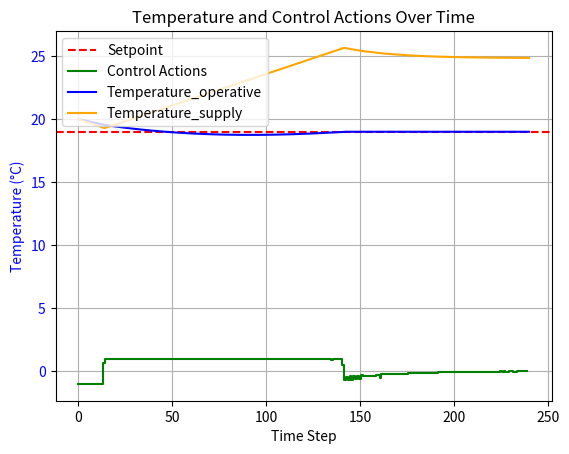

Generate this figure with matplotlib:
import numpy as np
from numpy.typing import NDArray
from scipy.optimize import minimize
import time
import matplotlib.pyplot as plt
from abc import ABC, abstractmethod


class BoundaryConditionsProvider(ABC):
    @abstractmethod
    def get(self):
        pass


class ConstantScalarBC(BoundaryConditionsProvider):
    def __init__(self, scalar: float):
        self.scalar = scalar

    def get(self):
        return self.scalar


class MPCControlledObject(ABC):
    def __init__(self, bc_provider: BoundaryConditionsProvider):
        self.bc_provider = bc_provider

    @abstractmethod
    def time_step(self, actuation_signal, delta_t: float):
        pass

    @abstractmethod
    def copy(self):
        pass

    # def __copy__(self):
    #     raise RuntimeError(
    #         "MPCControlledObject must not be copied via copy.copy(). "
    #         "Use instance.copy() instead."
    #     )
    #
    # def __deepcopy__(self, memo):
    #     raise RuntimeError(
    #         "MPCControlledObject must not be deep-copied. "
    #         "Use instance.copy() instead."
    #     )


class ShoeBox(MPCControlledObject):
    def __init__(self, bc_provider: BoundaryConditionsProvider, lengths, heat_max=6000, delta_temperature_max=40,
                 therm_sto=3.6e6, temp_init=20, convective_portion=0.5, u_value=0.5, temperature_supply_delta_max=0.05):
        super().__init__(bc_provider)
        self.temperature_supply = temp_init
        self.temperature_supply_delta_max = temperature_supply_delta_max
        self.lengths = lengths
        self.volume = lengths[0] * lengths[1] * lengths[2]
        self.area_floor = lengths[0] * lengths[1]
        self.area_ceiling = lengths[0] * lengths[1]
        self.area_hull = 2 * lengths[0] * lengths[2] + 2 * lengths[1] * lengths[2]
        air_density = 1.2041  # kg/m3
        air_spec_heat = 1005  # J/K
        self.capacity_air = self.volume * air_spec_heat * air_density  # in J/K
        self.capacity_storage = therm_sto  # in J/K
        self.heat_max = heat_max  # in W
        self.delta_temperature_max = delta_temperature_max
        self.temperature_storage = temp_init
        self.temperature_air = temp_init
        self.convective_portion = convective_portion
        self.u_value = u_value
        self.thermal_transmittance = self.u_value * (self.area_hull + self.area_floor + self.area_ceiling)

    def copy(self):
        new_box = ShoeBox(bc_provider=self.bc_provider, lengths=self.lengths, heat_max=self.heat_max,
                          delta_temperature_max=self.delta_temperature_max,
                          therm_sto=self.capacity_storage, temp_init=self.temperature_storage,
                          convective_portion=self.convective_portion, u_value=self.u_value)
        new_box.temperature_supply = self.temperature_supply
        new_box.temperature_storage = self.temperature_storage
        new_box.temperature_air = self.temperature_air
        return new_box

    def get_operative_temperature(self):
        temp_surf = ((
                             self.area_hull + self.area_ceiling) * self.temperature_storage + self.area_floor * self.temperature_supply) / (
                            self.area_hull + self.area_floor + self.area_ceiling)
        return 0.5 * (self.temperature_air + temp_surf)

    def time_step(self, temperature_supply_change_signal, delta_time=120):
        self.temperature_supply += temperature_supply_change_signal * self.temperature_supply_delta_max

        # change temperatures
        heating_power = (
                                self.temperature_supply - self.get_operative_temperature()) / self.delta_temperature_max * self.heat_max
        heating_to_storage = heating_power * self.convective_portion
        heating_to_air = heating_power * (1 - self.convective_portion)
        temperature_outside = self.bc_provider.get()
        storage_to_outside = self.thermal_transmittance * (self.temperature_air - temperature_outside)
        Rsi = 0.13  # in m2K/W
        air_to_storage = (self.temperature_air - self.temperature_storage) * (self.area_hull + self.area_ceiling) / Rsi
        dT_air = (heating_to_air - air_to_storage) / self.capacity_air * delta_time
        dT_storage = (heating_to_storage + air_to_storage - storage_to_outside) / self.capacity_storage * delta_time
        self.temperature_air += dT_air
        self.temperature_storage += dT_storage


def model(shoebox, temperature_supply_change_signal, time_delta):
    # shoebox.time_step(temperature_supply_change_signal, temperature_outside, time_delta)
    shoebox.time_step(temperature_supply_change_signal, time_delta)
    return shoebox.get_operative_temperature()


def cost_function(T_history, T_setpoint):
    return np.sum((T_history[1:] - T_setpoint) ** 2)


def mpc_inner(actuation_strategy, shoebox, T_setpoint, temperature_outside, prediction_horizon, control_horizon,
              time_delta):
    # shoebox_copy = copy.deepcopy(shoebox)
    shoebox_copy = shoebox.copy()

    # shoebox_copy = shoebox
    # shoebox_copy = copy.copy(shoebox) # funny enough: shallow copy is slower here
    T_history = np.empty(prediction_horizon + 1)
    # T_history = np.empty(prediction_horizon)
    # temperature_supply = actuation_strategy[0]

    T_initial = shoebox_copy.get_operative_temperature()
    T_history[0] = T_initial
    T_predicted = T_initial

    for k in range(control_horizon):
        # T_predicted = model(T_predicted, u[k], a, b, T_out)
        T_history[k + 1] = model(shoebox_copy, actuation_strategy[k], temperature_outside, time_delta=time_delta)
    for k in range(control_horizon, prediction_horizon):
        # T_history[k + 1] = model(shoebox_copy, actuation_strategy[-1], temperature_outside, time_delta=time_delta) # take last action
        T_history[k + 1] = model(shoebox_copy, 0, temperature_outside, time_delta=time_delta)  # take action = 0

    cost = cost_function(T_history, T_setpoint)
    # return cost, T_history
    return cost


def mpc_inner_varstep(actuation_strategy, steps_per_actuation_sequence, shoebox, T_setpoint, temperature_outside,
                      prediction_horizon, control_horizon, time_delta):
    # shoebox_copy = copy.deepcopy(shoebox)
    shoebox_copy = shoebox.copy()
    T_history = np.empty(sum(steps_per_actuation_sequence) + 1)

    T_initial = shoebox_copy.get_operative_temperature()
    T_history[0] = T_initial
    T_predicted = T_initial

    # assemble step plan
    step_plan = [[0, steps_per_actuation_sequence[0]]]
    for stage in range(1, len(steps_per_actuation_sequence)):
        step_plan.append([step_plan[-1][1], step_plan[-1][1] + steps_per_actuation_sequence[stage]])

    for stage in range(len(steps_per_actuation_sequence)):
        for k in range(step_plan[stage][0], step_plan[stage][1]):
            T_history[k + 1] = model(shoebox_copy, actuation_strategy[stage],
                                     time_delta=time_delta)

    cost = cost_function(T_history, T_setpoint)
    # return cost, T_history
    return cost


def mpc_outer_old(num_timesteps, initial_control, steps_per_actuation_sequence, bounds, shoebox, T_setpoint,
                  temperature_outside, prediction_horizon, control_horizon, delta_time):
    optimal_control_actions = list()
    start_time = time.time()
    for i in range(num_timesteps):
        if i % 50 == 0:
            print("\r", end="")
            print(f"timestep: {i}/{num_timesteps}, total time so far: {time.time() - start_time:.2f}", flush=True,
                  end="")
        # print(f"timestep", flush=True)

        result = minimize(mpc_inner_varstep, initial_control,  # method="Powell",
                          args=(steps_per_actuation_sequence, shoebox, T_setpoint, temperature_outside,
                                prediction_horizon, control_horizon, delta_time),
                          bounds=bounds)

        optimal_control_actions.append(result.x[0])
        shoebox.time_step(optimal_control_actions[-1], delta_time)
    print("")

    return np.array(optimal_control_actions)

# TODO: implement prediction_horizon
def mpc_inner_cost_wrapper(control_strategy, controlled_object:MPCControlledObject, control_steps, temperature_setpoint,
                           prediction_horizon, simulation_step_size): #TODO: typehints, better function name, take cost function as input
    controlled_object_copy = controlled_object.copy()
    temperature_history = np.empty(sum(control_steps) + 1) # TODO: fix the +1 nonsense

    temperature_initial = controlled_object_copy.get_operative_temperature() # TODO: this should be something like controlled_object_copy.get_state()
    temperature_history[0] = temperature_initial

    step_plan = [[0, control_steps[0]]]
    for stage in range(1, len(control_steps)):
        step_plan.append([step_plan[-1][1], step_plan[-1][1] + control_steps[stage]])

    for stage in range(len(control_steps)):
        for k in range(step_plan[stage][0], step_plan[stage][1]):
            controlled_object_copy.time_step(control_strategy[stage], delta_time=simulation_step_size)
            temperature_history[k + 1] = controlled_object_copy.get_operative_temperature()

    cost = cost_function(temperature_history, temperature_setpoint) # TODO: cost_function should take state object instead of temperature
    # TODO: cost function should not depend on number of steps but on total time
    return cost


def mpc(controlled_object: MPCControlledObject,
        initial_control: NDArray[np.float64],
        total_time_steps: int,
        control_steps: list[int],
        temperature_setpoint: float,
        prediction_horizon: int,
        simulation_step_size: float,
        mpc_inner_cost_wrapper_local,
        bounds: list[tuple[float, float]]) -> NDArray[np.float64]:

    final_control_sequence = np.empty(total_time_steps, dtype=np.float64)
    start_time = time.time()
    for i in range(total_time_steps):
        if i % 50 == 0:
            print("\r", end="")
            print(f"timestep: {i}/{total_time_steps}, total time so far: {time.time() - start_time:.2f}", flush=True,
                  end="")


        optimized_control_sequence = minimize(mpc_inner_cost_wrapper_local, initial_control,
                                              args=(controlled_object, control_steps, temperature_setpoint,
                                                    prediction_horizon, simulation_step_size),
                                              bounds=bounds)

        final_control_sequence[i] = optimized_control_sequence.x[0]
        controlled_object.time_step(final_control_sequence[i], simulation_step_size)

    return final_control_sequence


def get_property_series(shoebox, actuation_strategy, temperature_outside):
    dim = len(actuation_strategy)
    temperature_storage = np.empty(dim + 1)
    temperature_air = np.empty(dim + 1)
    temperature_operative = np.empty(dim + 1)
    temperature_supply = np.empty(dim + 1)

    temperature_storage[0] = shoebox.temperature_storage
    temperature_air[0] = shoebox.temperature_air
    temperature_operative[0] = shoebox.get_operative_temperature()
    temperature_supply[0] = shoebox.temperature_air

    for k in range(dim):
        u = actuation_strategy[k]
        te = temperature_outside[k]
        # shoebox.timestep(te, u)
        shoebox.time_step(u)
        temperature_storage[k + 1] = shoebox.temperature_storage
        temperature_air[k + 1] = shoebox.temperature_air
        temperature_operative[k + 1] = shoebox.get_operative_temperature()
        temperature_supply[k + 1] = shoebox.temperature_supply

    return {"temperature_air": temperature_air,
            "temperature_storage": temperature_storage,
            "temperature_operative": temperature_operative,
            "temperature_supply": temperature_supply}


def post_proc(shoebox, optimal_control_actions, num_timesteps, T_setpoint, temperature_outside):
    property_dict = get_property_series(shoebox, actuation_strategy=optimal_control_actions,
                                        temperature_outside=temperature_outside)
    # Plotting
    fig, ax1 = plt.subplots()

    # Temperature plot
    time_steps = np.arange(num_timesteps + 1)
    ax1.set_xlabel('Time Step')
    ax1.set_ylabel('Temperature (°C)', color='b')
    ax1.tick_params(axis='y', labelcolor='b')
    ax1.axhline(y=T_setpoint, color='r', linestyle='--', label='Setpoint')
    ax1.step(np.arange(num_timesteps), optimal_control_actions, 'g-', where='mid', label='Control Actions')
    ax1.plot(time_steps, property_dict["temperature_operative"], 'b-', label='Temperature_operative')
    ax1.plot(time_steps, property_dict["temperature_supply"], color='orange', label='Temperature_supply')

    # Control actions plot
    # ax2 = ax1.twinx()
    # control_steps = np.arange(num_timesteps)
    # ax2.step(control_steps, optimal_control_actions, 'g-', where='mid', label='Control Actions')
    # ax2.set_ylabel('Control Actions', color='g')
    # ax2.tick_params(axis='y', labelcolor='g')

    # Adding legends
    ax1.legend(loc='upper left')
    # ax2.legend(loc='upper right')

    plt.title('Temperature and Control Actions Over Time')
    ax1.grid()
    plt.show()


def main_script():
    # Model parameters
    lengths = (5, 5, 5)
    bc_provider = ConstantScalarBC(7.)
    shoebox = ShoeBox(bc_provider=bc_provider, lengths=lengths)
    temperature_outside = 7
    simulated_time = 8 * 3600
    delta_time = 120
    num_timesteps = int(simulated_time / delta_time)

    # Initial conditions
    temperature_setpoint = 19  # Desired room temperature

    # for i in range(3):
    # Prediction and control horizons
    prediction_horizon = 100
    control_horizon = 5

    # steps_per_actuation_sequence = [1, 2, 4, 8, 16, 32, 60, 120, 240, 480]
    # steps_per_actuation_sequence = [1, 2, 4, 8, 16, 32, 60, 120]
    # steps_per_actuation_sequence = [1, 2, 4, 8]
    control_steps = [1, 2, 4, 8, 16, 32]

    # Constraints
    # bounds = [(15, 35)] * control_horizon
    # bounds = [(-1, 1)] * control_horizon
    bounds = [(-1., 1.)] * len(control_steps)

    # Initial control actions
    initial_control = np.zeros(len(control_steps))

    # Optimize control actions
    start_time = time.time()
    optimal_control_actions = mpc_outer_old(num_timesteps, initial_control, control_steps,
                                            bounds, shoebox, temperature_setpoint,
                                            temperature_outside, prediction_horizon, control_horizon, delta_time)

    # optimal_control_actions = mpc(controlled_object=shoebox,
    #                               initial_control=initial_control,
    #                               total_time_steps=num_timesteps,
    #                               control_steps=control_steps,
    #                               temperature_setpoint=temperature_setpoint,
    #                               prediction_horizon=prediction_horizon,
    #                               simulation_step_size=delta_time,
    #                               mpc_inner_cost_wrapper_local=mpc_inner_cost_wrapper,
    #                               bounds=bounds)

    # Calculate the temperature history with optimal control actions

    shoebox_new = ShoeBox(bc_provider=bc_provider, lengths=lengths)
    temperature_outside_array = np.ones(num_timesteps + 1) * temperature_outside
    # optimal_control_actions = np.ones(optimal_control_actions.size) * 7
    result_dict = get_property_series(shoebox=shoebox_new, actuation_strategy=optimal_control_actions,
                                      temperature_outside=temperature_outside_array)
    T_history = result_dict["temperature_operative"]
    # _, T_history = mpc(optimal_control_actions, shoebox, temperature_setpoint, temperature_outside,
    #                    prediction_horizon, control_horizon)

    if False:
        print("Optimal Control Actions:", optimal_control_actions)

    print(f"Final cost function: {cost_function(T_history, temperature_setpoint):.8e}")

    print(f"time taken: {time.time() - start_time:.2f} seconds")

    fresh_shoe_box = ShoeBox(bc_provider=bc_provider, lengths=lengths)
    post_proc(fresh_shoe_box, optimal_control_actions, num_timesteps, temperature_setpoint,
              temperature_outside=np.full(num_timesteps, temperature_outside))


if __name__ == "__main__":
    main_script()
